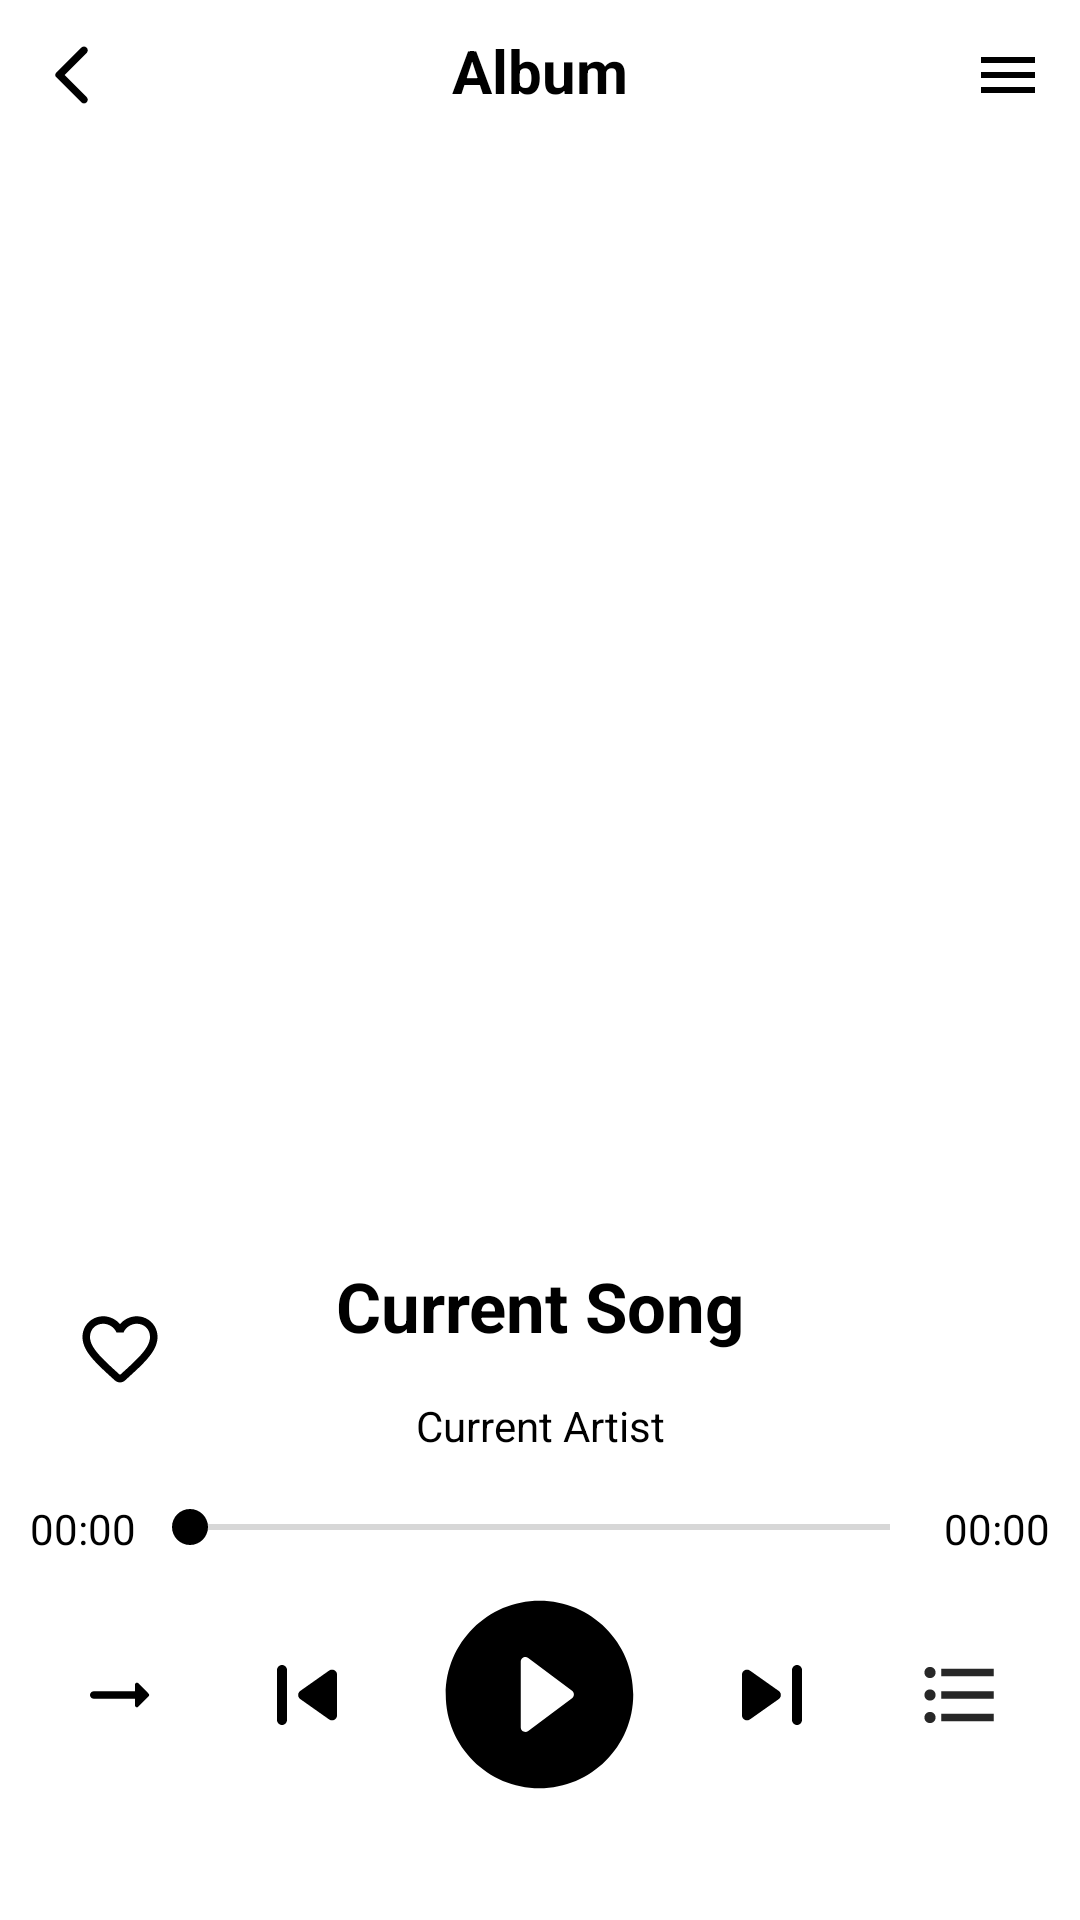

Layout XML and referenced resources for this Android screen:
<!-- AndroidManifest.xml: application theme Theme.MusicPlayer -->
<!-- res/layout/activity_now_playing.xml -->
<?xml version="1.0" encoding="utf-8"?>
<RelativeLayout xmlns:android="http://schemas.android.com/apk/res/android"
    xmlns:app="http://schemas.android.com/apk/res-auto"
    xmlns:tools="http://schemas.android.com/tools"
    android:id="@+id/player_container"
    android:layout_width="match_parent"
    android:layout_height="match_parent"
    android:background="@drawable/main_bg"
    android:orientation="vertical"
    tools:context=".activity.NowPlayingActivity">

    <RelativeLayout
        android:id="@+id/top_panel"
        android:layout_width="match_parent"
        android:layout_height="50dp"
        android:layout_alignParentTop="true">

        <ImageView
            android:id="@+id/back_btn"
            android:layout_width="wrap_content"
            android:layout_height="wrap_content"
            android:layout_alignParentStart="true"
            android:layout_centerVertical="true"
            android:layout_marginStart="12dp"
            android:src="@drawable/ic_arrow_back" />

        <TextView
            android:id="@+id/album_name"
            android:layout_width="match_parent"
            android:layout_height="wrap_content"
            android:layout_marginLeft="80dp"
            android:layout_marginTop="10dp"
            android:layout_marginRight="80dp"
            android:ellipsize="end"
            android:gravity="center_horizontal"
            android:singleLine="true"
            android:text="Album"
            android:textColor="@color/colorAccent"
            android:textSize="20dp"
            android:textStyle="bold" />

        <ImageView
            android:id="@+id/more_option_btn"
            android:layout_width="wrap_content"
            android:layout_height="wrap_content"
            android:layout_alignParentEnd="true"
            android:layout_centerVertical="true"
            android:layout_marginEnd="12dp"
            android:src="@drawable/menu_icon" />

    </RelativeLayout>

    <RelativeLayout
        android:id="@+id/album_art_container"
        android:layout_width="match_parent"
        android:layout_height="350dp"
        android:layout_below="@+id/top_panel">

        <ImageView
            android:id="@+id/album_art"
            android:layout_width="match_parent"
            android:layout_height="match_parent"
            android:scaleType="centerCrop" />

        <ImageView
            android:id="@+id/image_over_gradient"
            android:layout_width="match_parent"
            android:layout_height="200dp"
            android:layout_alignParentBottom="true" />
    </RelativeLayout>

    <TextView
        android:id="@+id/playing_song_name"
        android:layout_width="match_parent"
        android:layout_height="wrap_content"
        android:layout_below="@+id/album_art_container"
        android:layout_marginStart="30dp"
        android:layout_marginTop="20dp"
        android:layout_marginEnd="30dp"
        android:ellipsize="marquee"
        android:gravity="center_horizontal"
        android:singleLine="true"
        android:text="Current Song"
        android:textColor="@color/colorAccent"
        android:textSize="23dp"
        android:textStyle="bold" />

    <TextView
        android:id="@+id/playing_song_artist"
        android:layout_width="match_parent"
        android:layout_height="wrap_content"
        android:layout_below="@+id/playing_song_name"
        android:layout_marginStart="48dp"
        android:layout_marginTop="15dp"
        android:layout_marginEnd="48dp"
        android:ellipsize="marquee"
        android:gravity="center_horizontal"
        android:singleLine="true"
        android:text="Current Artist"
        android:textColor="@color/colorAccent" />

    <ImageView
        android:id="@+id/favorite_btn"
        android:layout_width="30dp"
        android:layout_height="30dp"
        android:layout_above="@+id/playback_ctrl_container"
        android:layout_margin="25dp"
        android:src="@drawable/ic_favorite_border_24" />

    <ImageView
        android:id="@+id/song_info_btn"
        android:layout_width="30dp"
        android:layout_height="30dp"
        android:layout_above="@+id/playback_ctrl_container"
        android:layout_alignParentEnd="true"
        android:layout_margin="25dp"
        android:src="@drawable/ic_more_vert" />

    <RelativeLayout
        android:id="@+id/playback_ctrl_container"
        android:layout_width="match_parent"
        android:layout_height="150dp"
        android:layout_alignParentBottom="true"
        android:layout_marginBottom="0dp">

        <TextView
            android:id="@+id/current_duration"
            android:layout_width="wrap_content"
            android:layout_height="wrap_content"
            android:layout_alignParentStart="true"
            android:layout_marginStart="10dp"
            android:layout_marginTop="10dp"
            android:layout_marginBottom="10dp"
            android:singleLine="true"
            android:text="00:00"
            android:textColor="@color/colorAccent" />

        <SeekBar
            android:id="@+id/seek_bar"
            android:layout_width="wrap_content"
            android:layout_height="wrap_content"
            android:layout_centerHorizontal="true"
            android:layout_marginLeft="2dp"
            android:layout_marginTop="10dp"
            android:layout_marginRight="2dp"
            android:layout_marginBottom="10dp"
            android:layout_toLeftOf="@+id/total_duration"
            android:layout_toRightOf="@+id/current_duration"
            android:theme="@style/SeekBarColor" />

        <TextView
            android:id="@+id/total_duration"
            android:layout_width="wrap_content"
            android:layout_height="wrap_content"
            android:layout_alignParentEnd="true"
            android:layout_marginTop="10dp"
            android:layout_marginEnd="10dp"
            android:layout_marginBottom="10dp"
            android:singleLine="true"
            android:text="00:00"
            android:textColor="@color/colorAccent" />

        <ImageView
            android:id="@+id/queue_btn"
            android:layout_width="30dp"
            android:layout_height="30dp"
            android:layout_alignParentStart="true"
            android:layout_centerVertical="true"
            android:layout_marginStart="25dp"
            android:src="@drawable/ic_ordered" />

        <ImageView
            android:id="@+id/prev_btn"
            android:layout_width="40dp"
            android:layout_height="40dp"
            android:layout_centerVertical="true"
            android:layout_margin="20dp"
            android:layout_toLeftOf="@+id/ply_pus_btn"
            android:src="@drawable/ic_round_skip_previous" />

        <ImageView
            android:id="@+id/ply_pus_btn"
            android:layout_width="75dp"
            android:layout_height="75dp"
            android:layout_centerInParent="true"
            android:src="@drawable/ic_round_play_circle" />

        <ImageView
            android:id="@+id/next_btn"
            android:layout_width="40dp"
            android:layout_height="40dp"
            android:layout_centerVertical="true"
            android:layout_margin="20dp"
            android:layout_toRightOf="@+id/ply_pus_btn"
            android:src="@drawable/ic_round_skip_next" />

        <ImageView
            android:id="@+id/queue_list"
            android:layout_width="30dp"
            android:layout_height="30dp"
            android:layout_alignParentEnd="true"
            android:layout_centerVertical="true"
            android:layout_marginEnd="25dp"
            android:src="@drawable/ic_playlists" />

    </RelativeLayout>
</RelativeLayout>
<!-- resources referenced by this layout -->
<resources>
  <color name="colorAccent">#000000</color>
  <!-- drawable ic_arrow_back (drawable) -->
  <vector android:height="24dp" android:tint="@color/colorAccent"
      android:viewportHeight="24" android:viewportWidth="24"
      android:width="24dp" xmlns:android="http://schemas.android.com/apk/res/android">
      <path android:fillColor="@android:color/white" android:pathData="M16.88,2.88L16.88,2.88c-0.49,-0.49 -1.28,-0.49 -1.77,0l-8.41,8.41c-0.39,0.39 -0.39,1.02 0,1.41l8.41,8.41c0.49,0.49 1.28,0.49 1.77,0l0,0c0.49,-0.49 0.49,-1.28 0,-1.77L9.54,12l7.35,-7.35C17.37,4.16 17.37,3.37 16.88,2.88z"/>
  </vector>
  <!-- drawable ic_ordered (drawable) -->
  <vector android:autoMirrored="true" android:height="24dp"
      android:tint="@color/colorAccent" android:viewportHeight="24"
      android:viewportWidth="24" android:width="24dp" xmlns:android="http://schemas.android.com/apk/res/android">
      <path android:fillColor="@android:color/white" android:pathData="M16.01,11H5c-0.55,0 -1,0.45 -1,1s0.45,1 1,1h11.01v1.79c0,0.45 0.54,0.67 0.85,0.35l2.78,-2.79c0.19,-0.2 0.19,-0.51 0,-0.71l-2.78,-2.79c-0.31,-0.32 -0.85,-0.09 -0.85,0.35V11z"/>
  </vector>
  <!-- drawable ic_round_play_circle (drawable) -->
  <vector android:height="24dp" android:tint="?attr/iconTint"
      android:viewportHeight="24" android:viewportWidth="24"
      android:width="24dp" xmlns:android="http://schemas.android.com/apk/res/android">
      <path android:fillColor="@color/colorAccent" android:pathData="M12,2C6.48,2 2,6.48 2,12s4.48,10 10,10 10,-4.48 10,-10S17.52,2 12,2zM10,15.5v-7c0,-0.41 0.47,-0.65 0.8,-0.4l4.67,3.5c0.27,0.2 0.27,0.6 0,0.8l-4.67,3.5c-0.33,0.25 -0.8,0.01 -0.8,-0.4z"/>
  </vector>
  <!-- drawable ic_round_skip_next (drawable) -->
  <vector xmlns:android="http://schemas.android.com/apk/res/android"
      android:width="24dp"
      android:height="24dp"
      android:viewportWidth="24"
      android:viewportHeight="24"
      android:tint="@color/black">
    <path
        android:fillColor="@android:color/white"
        android:pathData="M7.58,16.89l5.77,-4.07c0.56,-0.4 0.56,-1.24 0,-1.63L7.58,7.11C6.91,6.65 6,7.12 6,7.93v8.14c0,0.81 0.91,1.28 1.58,0.82zM16,7v10c0,0.55 0.45,1 1,1s1,-0.45 1,-1V7c0,-0.55 -0.45,-1 -1,-1s-1,0.45 -1,1z"/>
  </vector>
  <!-- drawable ic_round_skip_previous (drawable) -->
  <vector android:height="24dp" android:tint="?attr/iconTint"
      android:viewportHeight="24" android:viewportWidth="24"
      android:width="24dp" xmlns:android="http://schemas.android.com/apk/res/android">
      <path android:fillColor="@color/colorAccent" android:pathData="M7,6c0.55,0 1,0.45 1,1v10c0,0.55 -0.45,1 -1,1s-1,-0.45 -1,-1L6,7c0,-0.55 0.45,-1 1,-1zM10.66,12.82l5.77,4.07c0.66,0.47 1.58,-0.01 1.58,-0.82L18.01,7.93c0,-0.81 -0.91,-1.28 -1.58,-0.82l-5.77,4.07c-0.57,0.4 -0.57,1.24 0,1.64z"/>
  </vector>
  <!-- drawable menu_icon (drawable) -->
  <vector android:height="24dp" android:tint="?attr/iconTint"
      android:viewportHeight="24" android:viewportWidth="24"
      android:width="24dp" xmlns:android="http://schemas.android.com/apk/res/android">
      <path android:fillColor="#FFFFFF" android:pathData="M3,18h18v-2L3,16v2zM3,13h18v-2L3,11v2zM3,6v2h18L21,6L3,6z"/>
  </vector>
  <style name="SeekBarColor" parent="Widget.AppCompat.SeekBar">
          <item name="colorAccent">#000000</item>
      </style>
  <style name="Theme.MusicPlayer" parent="Theme.MaterialComponents.DayNight.NoActionBar">
          
          <item name="windowActionBar">false</item>
          <item name="windowNoTitle">true</item>
          <item name="android:windowFullscreen">true</item>
          
          <item name="android:textColorPrimary">@color/light_text</item>
          <item name="iconTint">@color/light_text</item>
  
      </style>
  <color name="black">#000000</color>
  <color name="light_text">#000000</color>
</resources>
